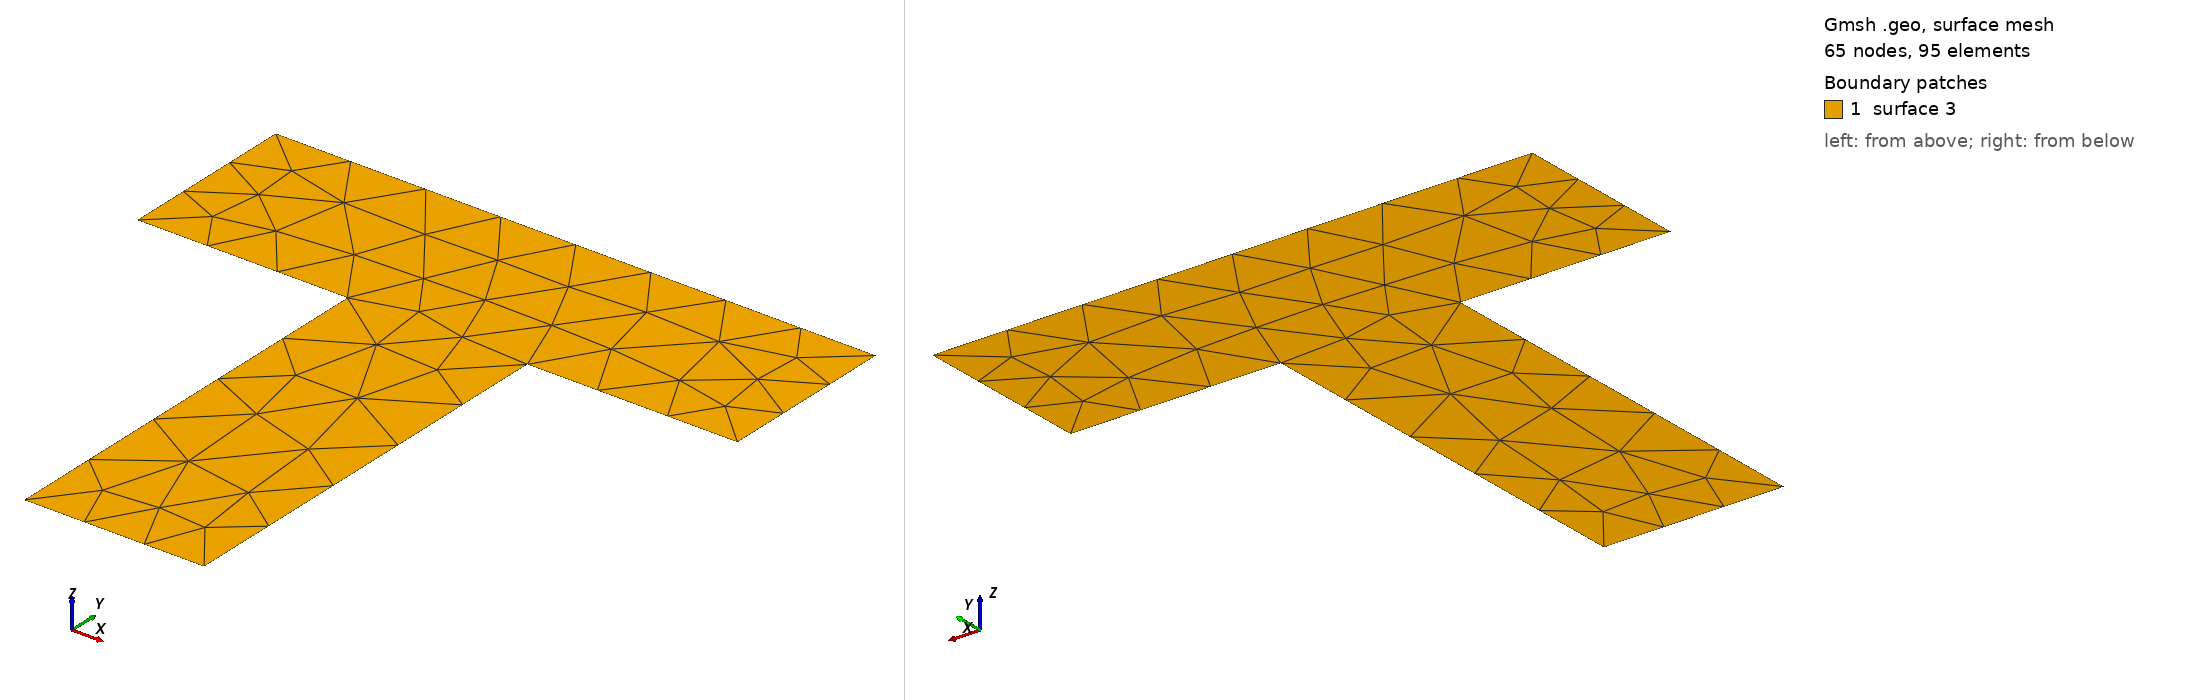

Gmsh geometry script, surface-meshed: 65 nodes, 95 surface elements. Boundary patches (legend numbers): 1 surface 3. Left view from above one corner, right view from below the opposite corner. The script declares no physical surfaces, so the legend lists its geometric surfaces. The drawing asked Gmsh for element sizes between 1% and 20% of the model's largest extent; the script's own settings can give other sizes.

=== geom019.geo (drawn) ===
// Tee: two reflex corners, and no symmetry to help.
//
// The cross field has to reconcile a wide flange with a narrow stem. The two
// 270-degree corners sit close enough that their rays interact, which is where
// separatrices end up crossing each other rather than reaching the boundary.
SetFactory("OpenCASCADE");
Rectangle(1) = {0.0, 1.4, 0, 2.0, 0.6};
Rectangle(2) = {0.7, 0.0, 0, 0.6, 1.5};
BooleanUnion(3) = { Surface{1}; Delete; }{ Surface{2}; Delete; };
